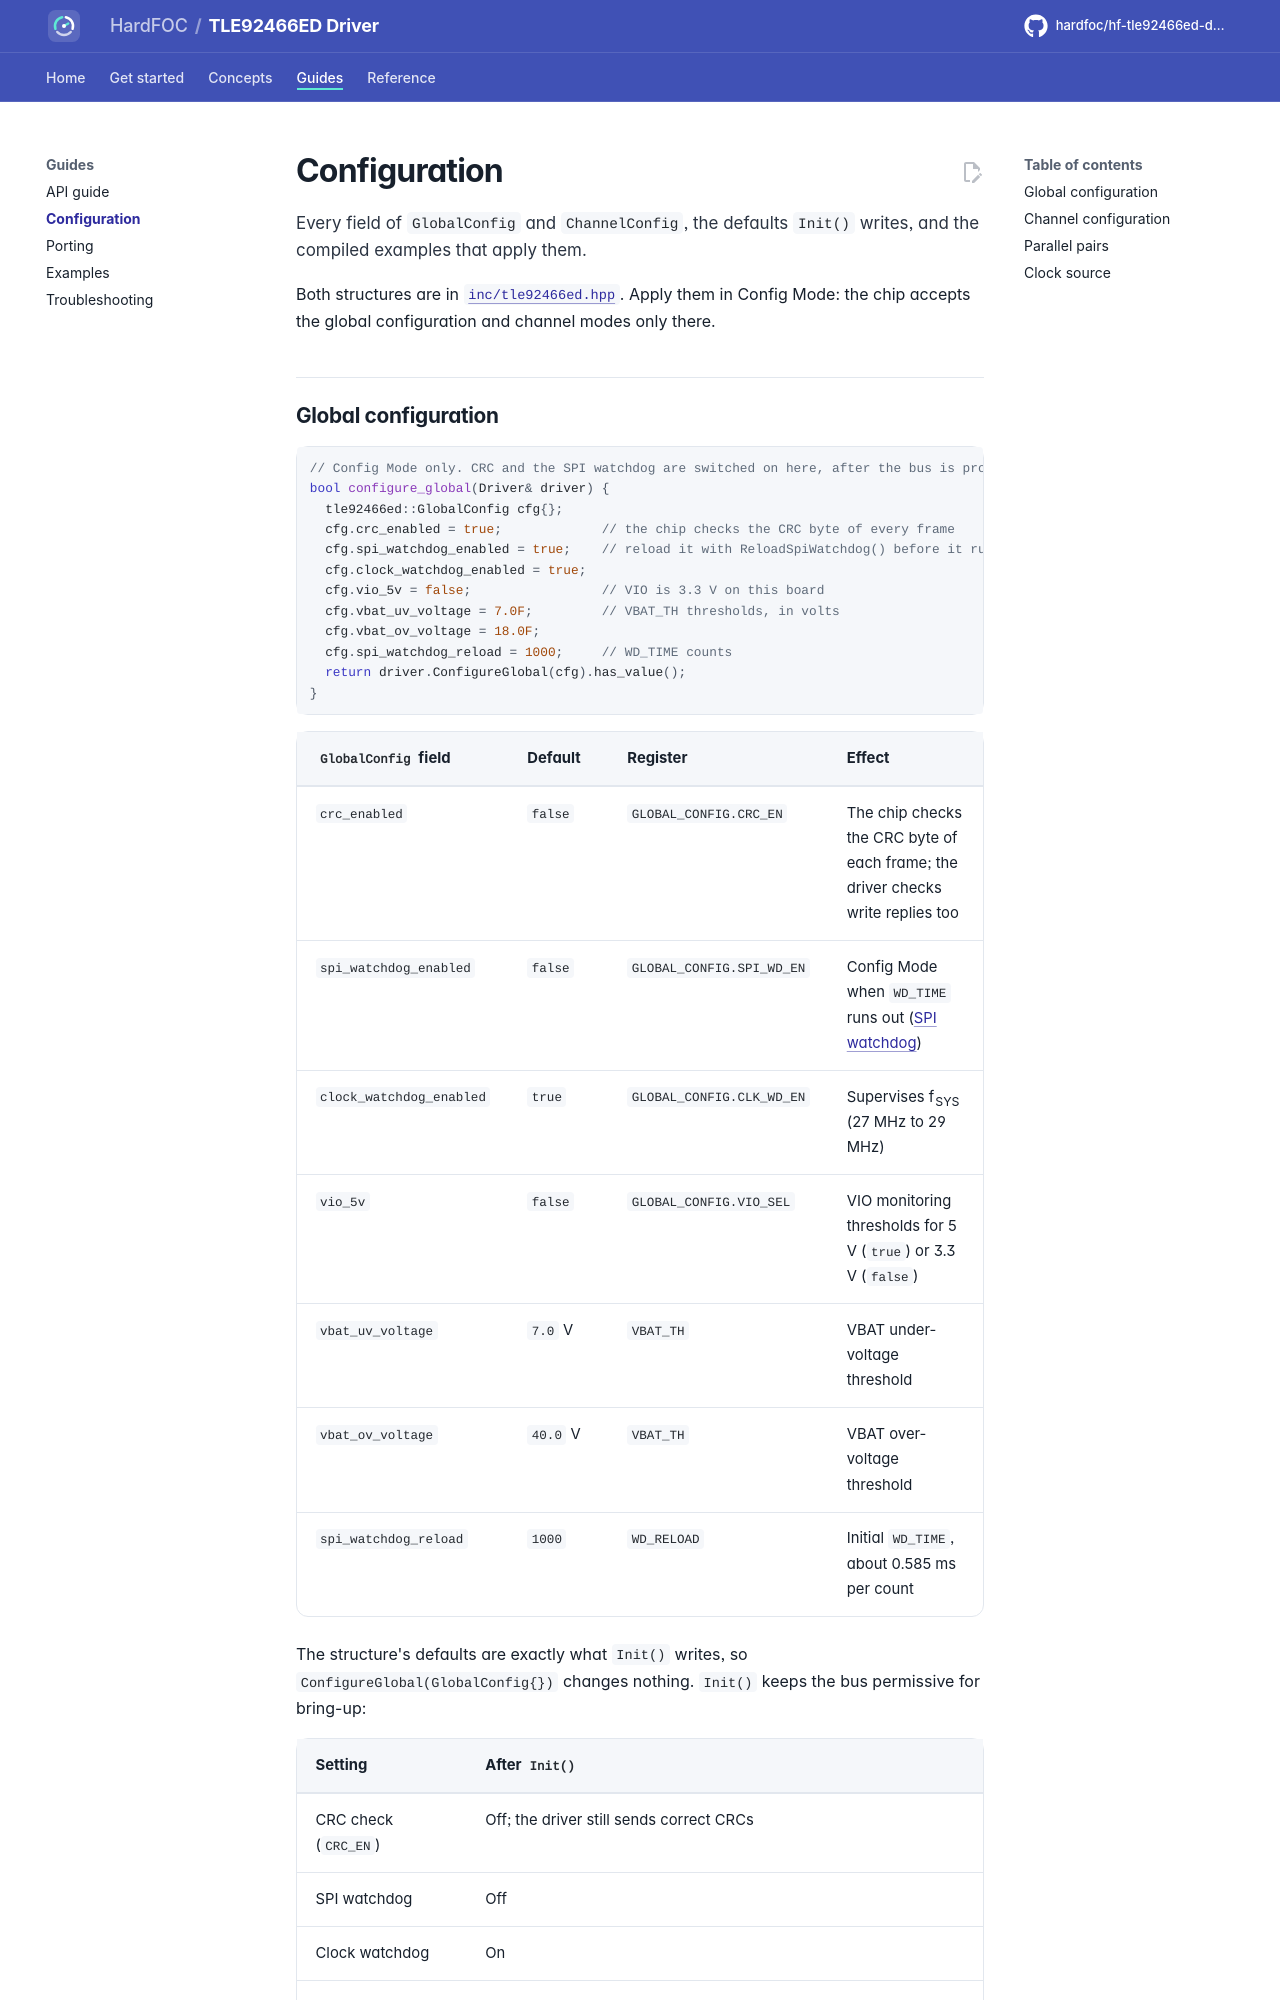

repository: hardfoc/hf-tle92466ed-driver · page: dev/configuration/index.html · generator: mkdocs

# Configuration

Every field of `GlobalConfig` and `ChannelConfig`, the defaults `Init()` writes, and the compiled examples that
apply them.

Both structures are in [`inc/tle92466ed.hpp`](../inc/tle92466ed.hpp). Apply them in Config Mode: the chip
accepts the global configuration and channel modes only there.
